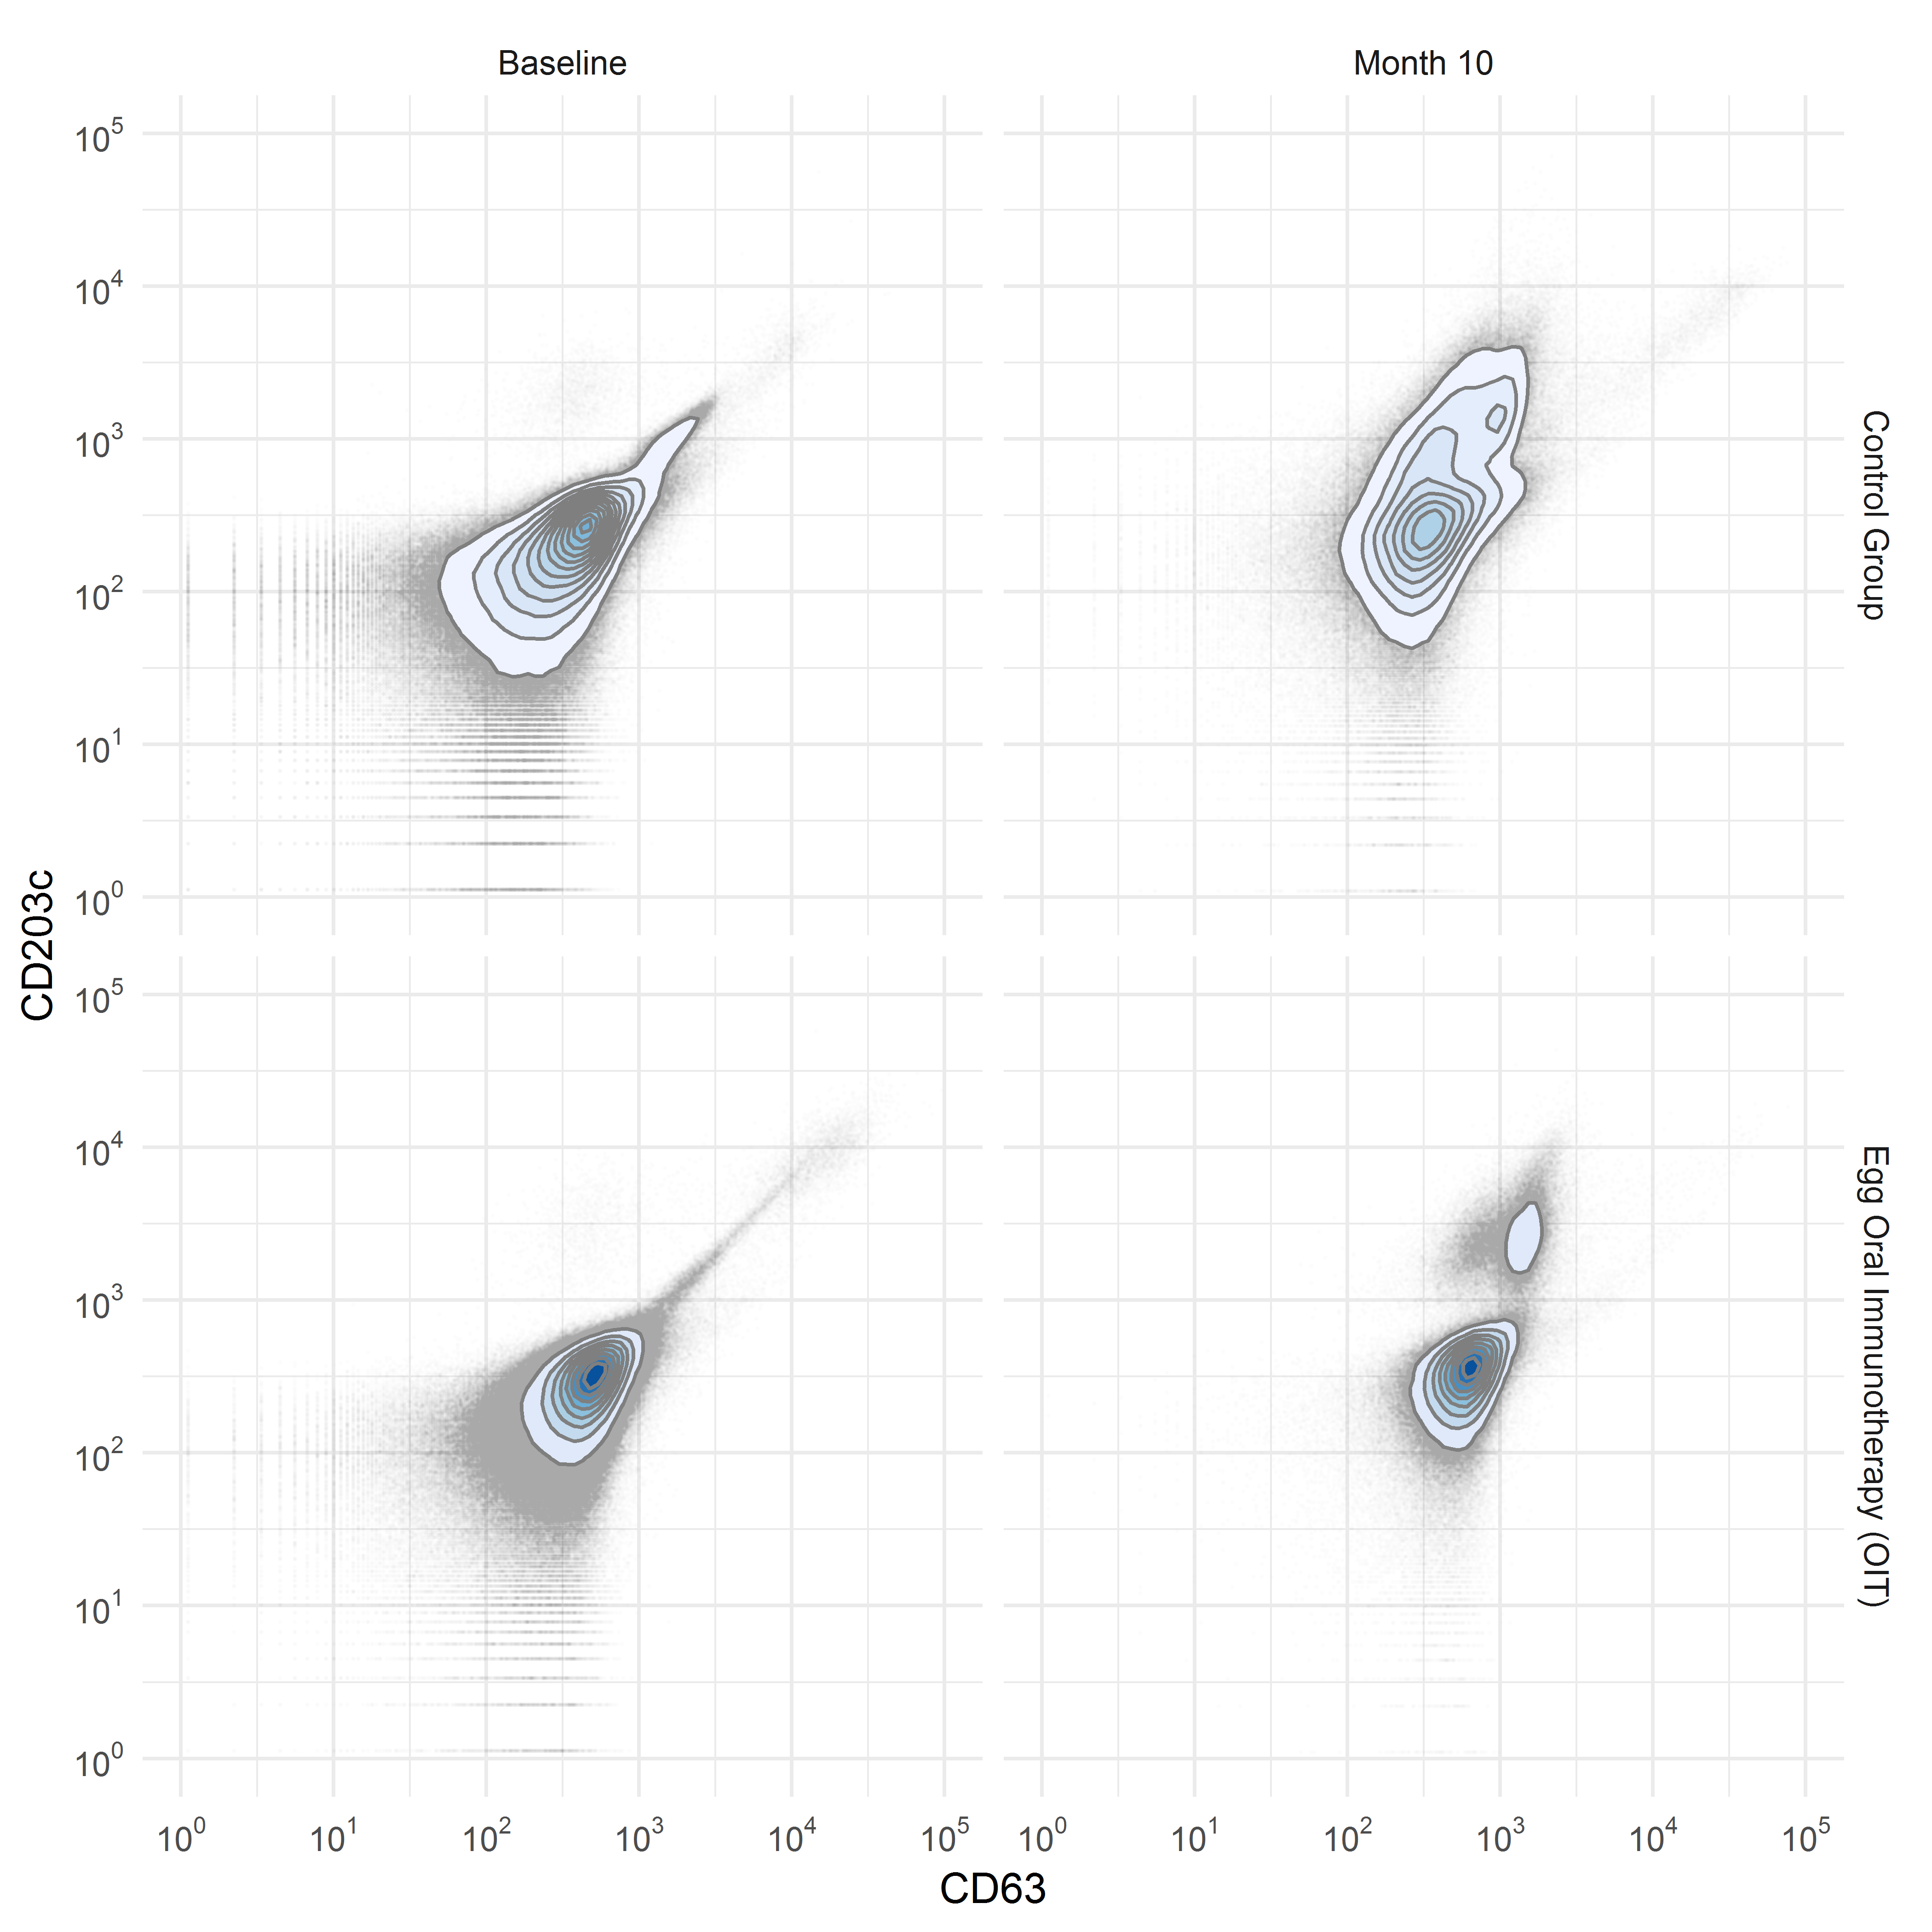

This chart was generated by the following R code:
#' ---
#' title: Scatterplot Flow
#' author:  A Calatroni & J Wildfire
#' date: "`r format(Sys.time(), '%d %B, %Y')`"
#' output:
#'    github_document:
#'      toc: true
#' ---

#' ### set path 
knitr::opts_knit$set(root.dir = '../..')
knitr::opts_chunk$set(warning = FALSE, message = FALSE, comment = NA)

#' ### packages
pacman::p_load(tidyverse, rio)
pacman::p_load(scales)

#' ### citation
citation("ggplot2", auto = FALSE) %>% 
  toBibtex()

#' ### import data
df1 <- import("./data/derive/egg_flow_data.rds") 

#' ### Figure 1
ggplot(df1$data[[2]] %>% filter(FITC.A >0, PE.A>0),aes(FITC.A,PE.A)) + 
  geom_point(col='gray50', size=0.7) +
  labs(x="CD63", y="CD203c",
       title = "Raw data") +
  theme_minimal() + 
  theme(aspect.ratio=1)

#' ### Figure 2
ggplot(df1$data[[2]] %>% filter(FITC.A >0, PE.A>0),aes(FITC.A,PE.A)) + 
  geom_point(col='gray50', size=0.7) +
  scale_y_log10(
    breaks = trans_breaks("log10", function(x) 10^x),
    labels = trans_format("log10", math_format(10^.x)),
    limits = c(1,1e+05)) +
  scale_x_log10(
    breaks = trans_breaks("log10", function(x) 10^x),
    labels = trans_format("log10", math_format(10^.x)),
    limits = c(1,1e+05)) +
  labs(x="CD63", y="CD203c",
       title = "Transformation: log axis") +
  theme_minimal() + 
  theme(aspect.ratio=1)

#' ### Figure 3
ggplot(df1$data[[2]] %>% filter(FITC.A >0, PE.A>0),aes(FITC.A,PE.A)) +  
  geom_point(col='gray50', size=0.7, alpha=1/100) +
  scale_y_log10(
    breaks = trans_breaks("log10", function(x) 10^x),
    labels = trans_format("log10", math_format(10^.x)),
    limits = c(1,1e+05)) +
  scale_x_log10(
    breaks = trans_breaks("log10", function(x) 10^x),
    labels = trans_format("log10", math_format(10^.x)),
    limits = c(1,1e+05)) +
  labs(x="CD63", y="CD203c",
       title = "Transformation: alpha blending") +
  theme_minimal() + 
  theme(aspect.ratio=1)

#' ### Figure 4
pacman::p_load(ggExtra)
b <- ggplot(df1$data[[2]] %>% filter(FITC.A >0, PE.A>0),aes(FITC.A,PE.A)) +  
  geom_point(col='gray50', size=0.7, alpha=1/100) +
  scale_y_log10(
    breaks = trans_breaks("log10", function(x) 10^x),
    labels = trans_format("log10", math_format(10^.x))) +
  scale_x_log10(
    breaks = trans_breaks("log10", function(x) 10^x),
    labels = trans_format("log10", math_format(10^.x))) +
  labs(x="CD63", y="CD203c",
       title = "Annotation:  Marginal Densities") +
  theme_minimal() + 
  theme(aspect.ratio=1)
ggMarginal(b, type = "histogram", fill = "gray70")
ggMarginal(b, type = "density")

#' ### Figure 5
ggplot(df1$data[[2]] %>% filter(FITC.A >0, PE.A>0),aes(FITC.A,PE.A)) + 
  geom_point(col='transparent', size=0.01) +
  stat_bin_hex(colour="white", bins=64, na.rm=TRUE) +
  scale_fill_distiller(palette = "Blues", direction=1, guide=FALSE) +
  scale_y_log10(
    breaks = trans_breaks("log10", function(x) 10^x),
    labels = trans_format("log10", math_format(10^.x)),
    limits = c(1,1e+05)) +
  scale_x_log10(
    breaks = trans_breaks("log10", function(x) 10^x),
    labels = trans_format("log10", math_format(10^.x)),
    limits = c(1,1e+05)) +
  labs(x="CD63", y="CD203c",
       title = "Trasformations: Hexagons Binning") +
  theme_minimal() + 
  theme(aspect.ratio=1)

#' ### Figure 6
ggplot(df1$data[[2]] %>% filter(FITC.A >0, PE.A>0),aes(FITC.A,PE.A)) +  
  geom_point(col='gray50', size=0.01, alpha=1/100) +
  stat_density2d(aes(fill = ..level..), contour=TRUE, color='gray50', geom="polygon") +
  scale_fill_distiller(palette = "Blues", direction=1, guide=FALSE) + 
  scale_y_log10(
    breaks = trans_breaks("log10", function(x) 10^x),
    labels = trans_format("log10", math_format(10^.x)),
    limits = c(1,1e+05)) +
  scale_x_log10(
    breaks = trans_breaks("log10", function(x) 10^x),
    labels = trans_format("log10", math_format(10^.x)),
    limits = c(1,1e+05)) +
  labs(x="CD63", y="CD203c",
       title = "Transformation: Contours") +
  theme_minimal() + 
  theme(aspect.ratio=1)

#' ### Figure 7
df2 <- df1 %>% unnest(data) %>% filter(FITC.A >0, PE.A>0)
ggplot(df2,aes(FITC.A,PE.A)) +
  geom_point(col='gray50', size=0.01, alpha=1/100) +
  stat_density2d(aes(fill = ..level..), contour=TRUE, color='gray50', geom="polygon") +
  scale_fill_distiller(palette = "Blues", direction=1, guide=FALSE) + 
  scale_y_log10(
    breaks = trans_breaks("log10", function(x) 10^x),
    labels = trans_format("log10", math_format(10^.x)),
    limits = c(1,1e+05)) +
  scale_x_log10(
    breaks = trans_breaks("log10", function(x) 10^x),
    labels = trans_format("log10", math_format(10^.x)),
    limits = c(1,1e+05)) +
  labs(x="CD63", y="CD203c",
       title = "Expand: Facets") +
  theme_minimal() + 
  theme(aspect.ratio=1)+
  facet_grid(arm_name~planned_visit_name)

#+ include = FALSE
# Figure PNG for the Manuscript
png("figures/SupplementalFigure07_Overplotting/flow.png", width=7, height=7, units = 'in', res = 600)
df2 <- df1 %>% unnest(data) %>% filter(FITC.A >0, PE.A>0)
ggplot(df2,aes(FITC.A,PE.A)) +
  geom_point(col='gray50', size=0.01, alpha=1/100) +
  stat_density2d(aes(fill = ..level..), contour=TRUE, color='gray50', geom="polygon") +
  scale_fill_distiller(palette = "Blues", direction=1, guide=FALSE) + 
  scale_y_log10(
    breaks = trans_breaks("log10", function(x) 10^x),
    labels = trans_format("log10", math_format(10^.x)),
    limits = c(1,1e+05)) +
  scale_x_log10(
    breaks = trans_breaks("log10", function(x) 10^x),
    labels = trans_format("log10", math_format(10^.x)),
    limits = c(1,1e+05)) +
  labs(x="CD63", 
       y="CD203c") +
  theme_minimal() + 
  theme(aspect.ratio=1)+
  facet_grid(arm_name~planned_visit_name)
dev.off()
